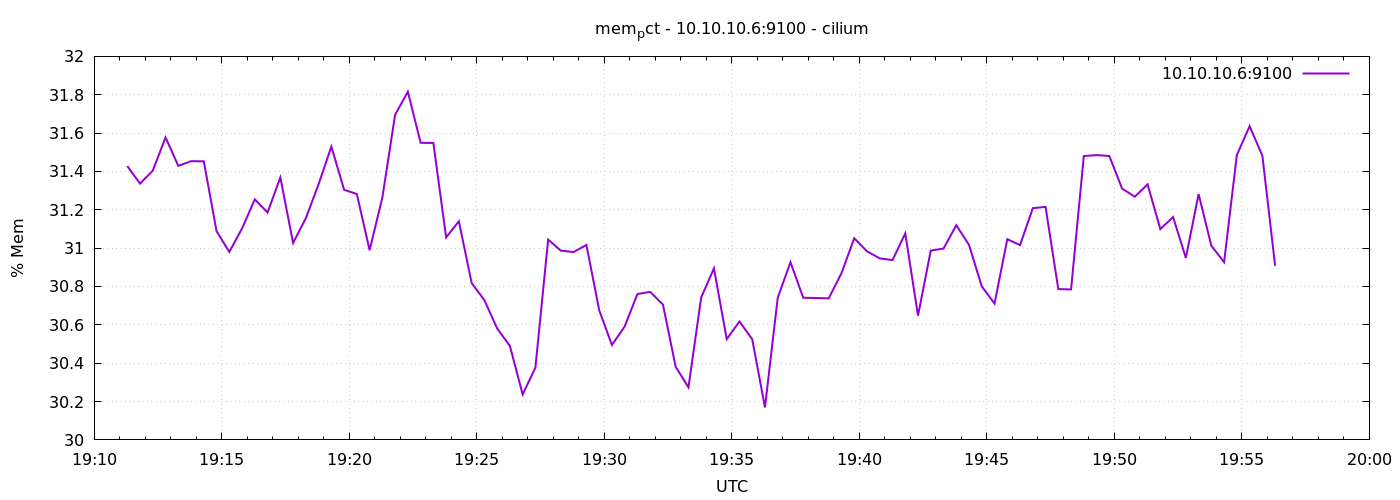

Values plotted in this chart, from the file beside it:
1776971478	31.42791877058616
1776971508	31.34
1776971538	31.4
1776971568	31.58
1776971598	31.43
1776971628	31.45
1776971658	31.45
1776971688	31.09
1776971718	30.98
1776971748	31.1
1776971778	31.25
1776971808	31.19
1776971838	31.37
1776971868	31.03
1776971898	31.16
1776971928	31.33
1776971958	31.53
1776971988	31.3
1776972018	31.28
1776972048	30.99
1776972078	31.26
1776972108	31.7
1776972138	31.82
1776972168	31.55
1776972198	31.55
1776972228	31.06
1776972258	31.14
1776972288	30.82
1776972318	30.73
1776972348	30.58
1776972378	30.49
1776972408	30.24
1776972438	30.38
1776972468	31.04
1776972498	30.99
1776972528	30.98
1776972558	31.02
1776972588	30.68
1776972618	30.49
1776972648	30.59
1776972678	30.76
1776972708	30.77
1776972738	30.71
1776972768	30.38
1776972798	30.27
1776972828	30.74
1776972858	30.89
1776972888	30.53
1776972918	30.62
1776972948	30.53
1776972978	30.17
1776973008	30.74
1776973038	30.93
1776973068	30.74
1776973098	30.74
1776973128	30.74
1776973158	30.87
1776973188	31.05
1776973218	30.98
1776973248	30.95
1776973278	30.94
... 30 more rows
